Run: headless pygame with SDL's dummy video driver; simulated clock (each Clock.tick advances the game by its frame time, no real sleeping); random seed 0; keys injected as events and as key.get_pressed() state; mouse plan: one left click at the window centre at the start of phase 2, then a move to the lower-right quarter at the start of phase 3.
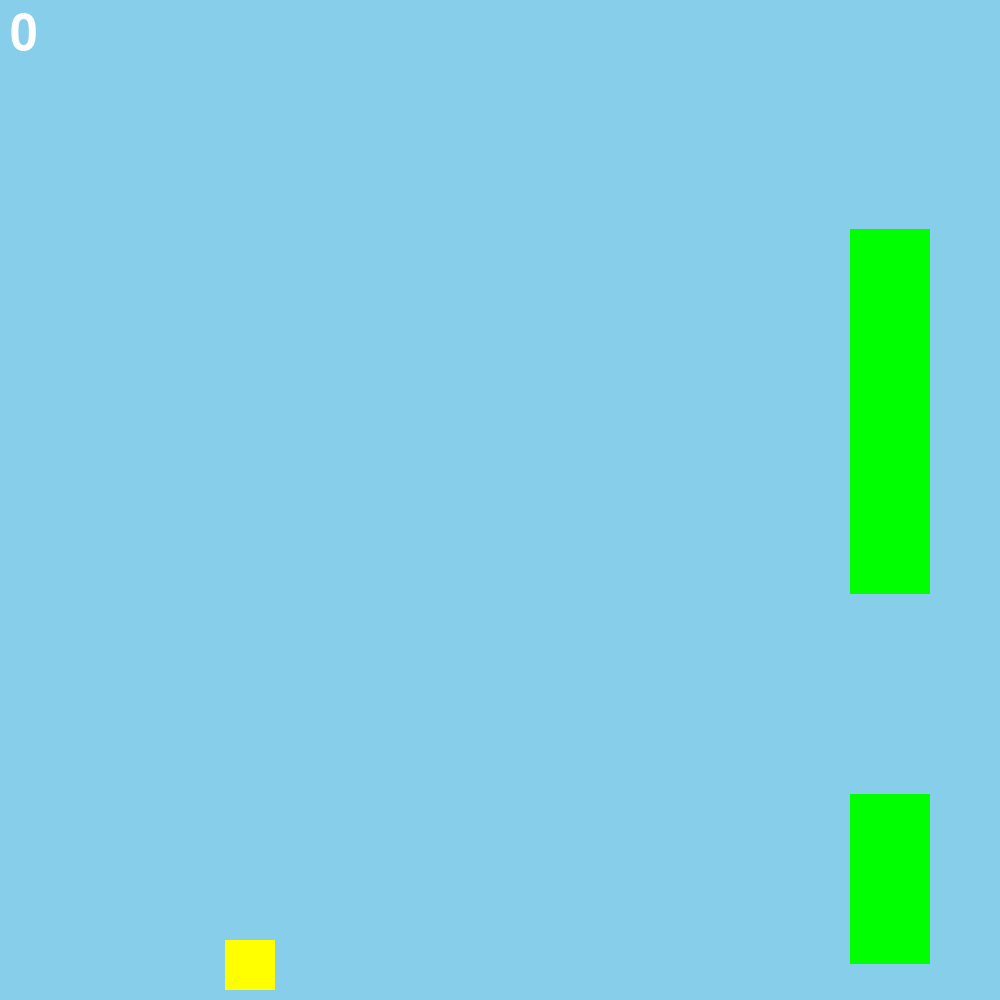
Frame 1 of 1 · flips 1–60 · no input (game ended)

The pygame program that drew these frames:

import pygame
import sys
import random

# initialize constants
SCREEN_WIDTH = 1000
SCREEN_HEIGHT = 1000
PIPE_WIDTH = 80
PIPE_GAP = 200
PIPE_MOVEMENT_SPEED = 5
GRAVITY = 1
JUMP_STRENGTH = 20
BIRD_WIDTH = 50
BIRD_HEIGHT = 50


class Bird(pygame.sprite.Sprite):
    def __init__(self, x, y):
        super().__init__()
        self.image = pygame.Surface((BIRD_WIDTH, BIRD_HEIGHT))
        self.image.fill((255, 255, 0))  # Yellow color
        self.rect = self.image.get_rect(center=(x, y))
        self.velocity = 0

    def update(self):
        self.velocity += GRAVITY
        self.rect.y += int(self.velocity)

        if self.rect.top <= 0:
            self.rect.top = 0
            self.velocity = 0
        if self.rect.bottom >= SCREEN_HEIGHT:
            pygame.quit()
            sys.exit()

    def jump(self):
        self.velocity = -JUMP_STRENGTH


class Pipe(pygame.sprite.Sprite):
    def __init__(self, x, y, is_bottom):
        super().__init__()
        height = random.randint(150, SCREEN_HEIGHT // 2)
        self.image = pygame.Surface((PIPE_WIDTH, height))
        self.image.fill((0, 255, 0))  # Green color
        self.rect = self.image.get_rect()
        self.rect.x = x
        if is_bottom:
            self.rect.top = y + PIPE_GAP
        else:
            self.rect.bottom = y
        self.passed = False

    def update(self):
        self.rect.x -= PIPE_MOVEMENT_SPEED
        if self.rect.right < 0:
            self.kill()


class Game(object):
    def __init__(self):
        pygame.init()
        self.screen = pygame.display.set_mode((SCREEN_WIDTH, SCREEN_HEIGHT))
        self.clock = pygame.time.Clock()
        self.font = pygame.font.Font(None, 74)
        self.reset_game()

    def reset_game(self):
        self.game_over = False
        self.score = 0
        self.all_sprites = pygame.sprite.Group()
        self.pipes = pygame.sprite.Group()
        self.bird = Bird(SCREEN_WIDTH // 4, SCREEN_HEIGHT // 2)
        self.all_sprites.add(self.bird)
        self.add_pipe_pair()

    def add_pipe_pair(self):
        y_position = random.randint(PIPE_GAP, SCREEN_HEIGHT - PIPE_GAP)
        top_pipe = Pipe(SCREEN_WIDTH, y_position, False)
        bottom_pipe = Pipe(SCREEN_WIDTH, y_position, True)
        self.pipes.add(top_pipe)
        self.pipes.add(bottom_pipe)
        self.all_sprites.add(top_pipe)
        self.all_sprites.add(bottom_pipe)

    def run(self, event):
        if self.game_over:
            self.display_game_over()
            return False

        self.handle_events(event)
        self.update_sprites()
        self.check_collisions()
        self.draw_game()

        if len(self.pipes) < 2:
            self.add_pipe_pair()

        self.clock.tick(60)

        return not self.game_over

    def handle_events(self, event):
        for event in pygame.event.get():
            if event.type == pygame.QUIT:
                pygame.quit()
                sys.exit()
            if (event.type == pygame.KEYDOWN and event.key == pygame.K_UP) or (event.type == pygame.MOUSEBUTTONDOWN):
                self.bird.jump()

    def update_sprites(self):
        self.all_sprites.update()
        for pipe in self.pipes:
            if pipe.rect.centerx < self.bird.rect.left and not pipe.passed:
                self.score += 1
                pipe.passed = True

    def check_collisions(self):
        for pipe in self.pipes:
            if self.bird.rect.colliderect(pipe.rect):
                self.game_over = True

    def draw_game(self):
        self.screen.fill((135, 206, 235))
        self.all_sprites.draw(self.screen)
        score_text = self.font.render(str(self.score), True, (255, 255, 255))
        self.screen.blit(score_text, (10, 10))
        pygame.display.flip()

    def display_game_over(self):
        over_text = self.font.render('Game Over!', True, (255, 255, 255))
        self.screen.blit(over_text, ((SCREEN_WIDTH - over_text.get_width()) // 2, (SCREEN_HEIGHT - over_text.get_height()) // 2))
        pygame.display.flip()
        pygame.time.wait(5000)


if __name__ == "__main__":
    game = Game()
    running = True
    while running:
        event = pygame.event.poll()
        running = game.run(event)
    pygame.quit()
